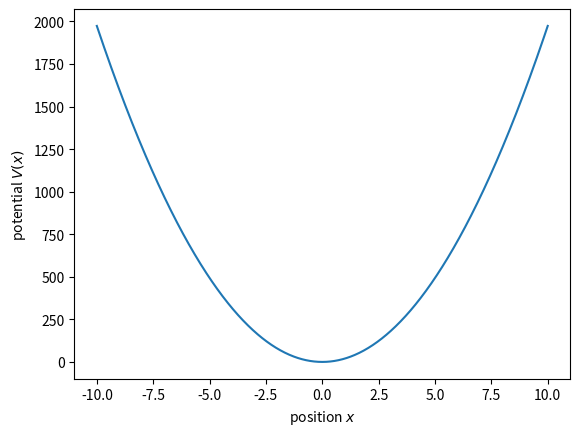

Python code for this plot: (Note: this script raises an exception after producing the figure.)
#!/usr/bin/env python
# coding: utf-8

# # Quantum harmonic oscillator
# 
# We will work our way through quantum harmonic oscillator for which the potential is:
# 
# $$
# V(x) = \frac{m\omega^2}{2}x^2
# $$    
# 
# We would now like to plot it up. For that we will need to import some routines, which simplify this.

# In[1]:


# import plotting and numerics
import matplotlib.pyplot as plt
import numpy as np
from numpy import linalg as LA


# now let us plot the potential

# In[2]:


#parameters of the harmonic potential

omega = 2*np.pi; m = 1;hbar = 1

# parameters of the grid
Ngrid = 1001; xmin = -10; xmax = 10;

xvec = np.linspace(xmin,xmax,Ngrid);#a vector spanning from -10 to 10 with 100 grid points
Vx = m*omega**2/2*xvec**2;

f, ax = plt.subplots()
ax.plot(xvec,Vx);
ax.set_xlabel('position $x$');
ax.set_ylabel('potential $V(x)$');


# # Numerical diagonalization
# 
# While the potential is nice to look at, we would actually like to use python to do some more powerful stuff than simple plots. One of them is the numerical diagonialization of the problem.
# 
# ## Kinetic energy
# So we first have to build the matrix that represents the kinetic energy. For that to work we discretize the second order derivative as:
# 
# $$
# f''(x) = \frac{f(x-dx)+f(x+dx)-2f(x)}{dx^2}
# $$

# In[3]:


#resolution of the grid
dx = np.diff(xvec).mean()


dia = -2*np.ones(Ngrid)
offdia = np.ones(Ngrid-1)
d2grid = np.mat(np.diag(dia,0) + np.diag(offdia,-1) + np.diag(offdia,1))/dx**2
#avoid strange things at the edge of the grid
d2grid[0,:]=0
d2grid[Ngrid-1,:]=0

Ekin = -hbar**2/(2*m)*d2grid
Ekin


# ## Potential energy
# 
# This one is just a diagonal matrix that we have to initialize properly.

# In[4]:


#potential energy as matrix
Epot = np.mat(np.diag(Vx,0))
Epot


# # Diagonalization
# 
# We can now put them together as:

# In[5]:


#%% combine to Hamiltonian, diagonalize and plot the lowest 30 energy eigenvalues
H =  Ekin + Epot

# diagonalization
w, v = LA.eig(H)
# sort it such that things look nice later
sortinds = np.argsort(w)
EigVecs = v[:,sortinds]
EigVals = w[sortinds]


# Time to plot up the eigenvalues.

# In[6]:


f, ax = plt.subplots()
ax.plot(EigVals[0:30],'o')
ax.set_ylabel('Energy')
ax.set_xlabel('index $n$')


# and now some eigenfunctions

# In[7]:


n=2
fig, (ax1,ax2) = plt.subplots(2,1, sharex=True)

ax1.plot(xvec,np.real(EigVecs[:,n]))
ax1.set(title='Realteil Eigenfunktion %d'%(n),xlabel='x')
ax2.plot(xvec,np.power(np.abs(EigVecs[:,n]),2))
ax2.set(title='AbsQuadrat Eigenfunktion %d'%(n),xlabel='x')
fig.tight_layout()


# Feel free to extend this further as you wish at some later stage.

# In[ ]:




